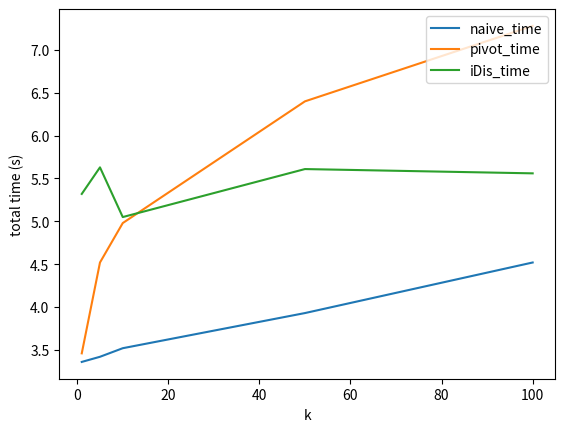

Generate this figure with matplotlib:
import matplotlib.pyplot as plt

# eps = [0.1, 0.2, 0.4, 0.8]

# naive_comp = [10000, 10000, 10000, 10000]
# pivot_comp = [10.03, 16.71, 726.98, 7847.76]
# iDis_comp = [980.35, 2079.085, 4727.515, 10203.015]

# naive_time = [3.26, 3.27, 3.25, 3.34]
# pivot_time = [1.68, 1.85, 2.64, 6.41]
# iDis_time = [1.34, 1.83, 2.76, 5.31]

k = [1, 5, 10, 50, 100]
naive_time = [3.36, 3.42, 3.52, 3.93, 4.52]
pivot_time = [3.46, 4.52, 4.98, 6.40, 7.28]
iDis_time = [5.32, 5.63, 5.05, 5.61, 5.56]

# naive_comp = [10000, 10000, 10000, 10000, 10000]
# pivot_comp = [1325.075, 3156.76, 4139.145, 6653.57, 7663.865]
# iDis_comp = [9527.23, 9906.48, 9963.425, 10010.0, 10010.0]

# ax1 = plt.subplot(1, 2, 1)
plt.plot(k, naive_time, label='naive_time')
plt.plot(k, pivot_time, label='pivot_time')
plt.plot(k, iDis_time, label='iDis_time')
plt.legend(loc='upper right')
plt.xlabel('k')
plt.ylabel('total time (s)')
plt.show()
